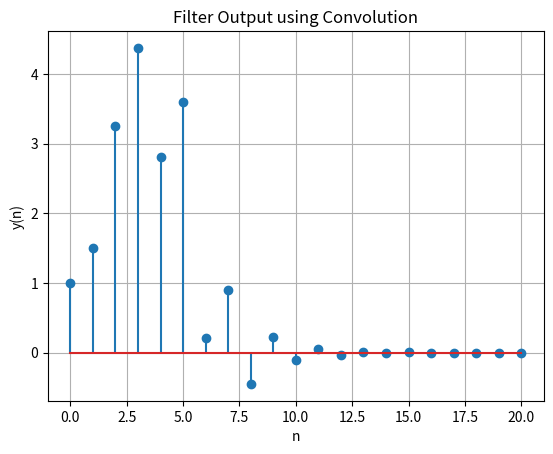

Generate this figure with matplotlib:
import numpy as np
import matplotlib.pyplot as plt

x = np.array([1,2,3,4,2,1])
n = np.arange(14)
fn=(-1/2)**n
hn1=np.pad(fn, (0,2), 'constant', constant_values=(0))
hn2=np.pad(fn, (2,0), 'constant', constant_values=(0))
h = hn1+hn2
nx = len(x)
nh = len(h)

#Convolution using toeplitz matrix
def Conv(x,h):
  h_new = np.zeros([nx+nh-1,nx]) #h_new is intialised with zeros.  
  for i in range(nx+nh-1):
    if i < nh:
     for j in range(nx):
      if j <= i :
        h_new[i][j] = h[i-j]
    else :
     for j in range(nx-1):
      h_new[i][j+1] = h_new[i-1][j]  
  return h_new @ x #Multiplying the two matrices 

y = Conv(x,h)

plt.stem(range(0,nx+nh-1),y)
plt.grid()
plt.xlabel("n")
plt.ylabel("y(n)")
plt.title("Filter Output using Convolution")
plt.show()  